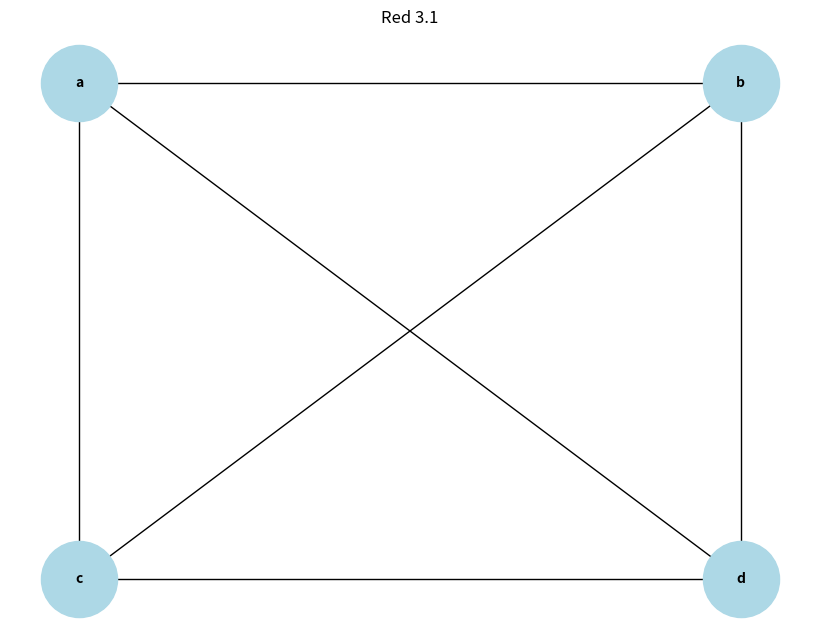

This figure's Python source:
#Librerias
import matplotlib.pyplot as plt
import networkx as nx

# Creo una grafica
G = nx.DiGraph()

# agrego los nodos y sus conecciones
Nodos = [
    ("a", "b"),
    ("a", "d"),
    ("a", "c"),
    ("b", "d"),
    ("b", "c"),
    ("d", "c"),

]

for edge in Nodos:
    G.add_edge(edge[0], edge[1])

# Defino las posiciones de los nodos
pos = {
    "a": (0, 1),
    "b": (1, 1),
    "c": (0, 0),
    "d": (1, 0),
    
}

# Se dibuuja la grafica
plt.figure(figsize=(8, 6))

nx.draw(G, pos, with_labels=True,
        node_size=3000,
        node_color='lightblue',
        font_size=10,
        font_weight='bold',
        arrows=False
        )

plt.title('Red 3.1')
plt.show()

#! falta hacer que se curve por fuera b - c
